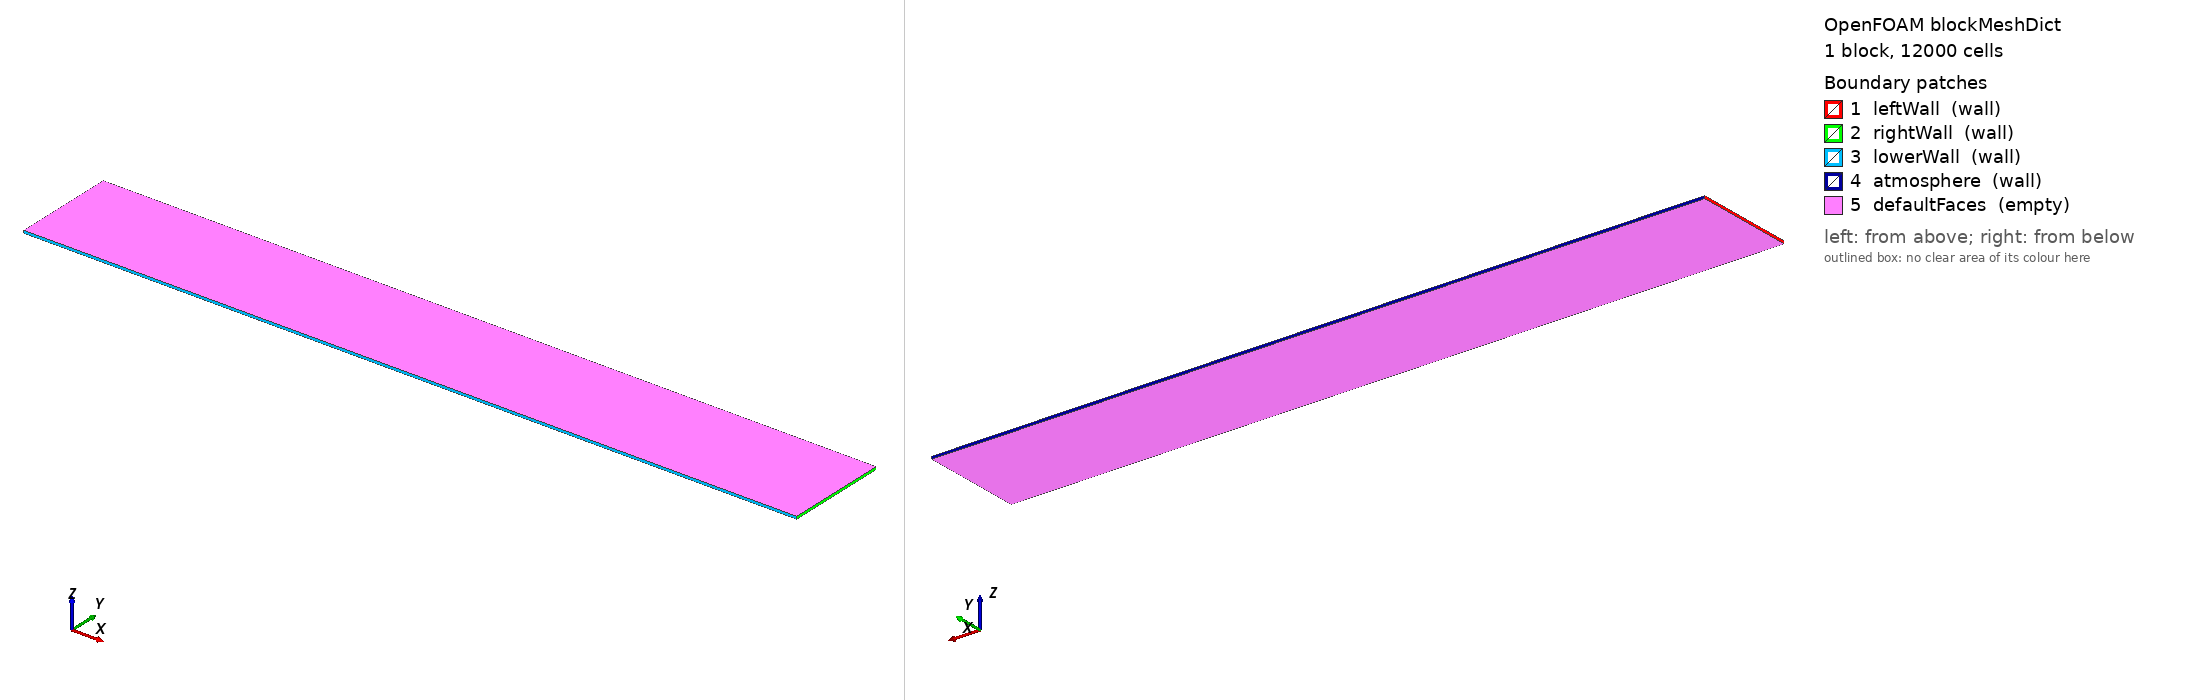

OpenFOAM case: the mesh blockMesh builds from blockMeshDict, 1 block(s), 12000 cells. Boundary patches (legend numbers): 1 leftWall (wall), 2 rightWall (wall), 3 lowerWall (wall), 4 atmosphere (wall), 5 defaultFaces (empty). Left view from above one corner, right view from below the opposite corner. Boundary conditions: 2 field file(s) under 0/ or 0.orig/; 5 of 5 drawn patches have an entry in a shipped field file.

=== system/blockMeshDict ===
/*--------------------------------*- C++ -*----------------------------------*\
| =========                 |                                                 |
| \\      /  F ield         | OpenFOAM: The Open Source CFD Toolbox           |
|  \\    /   O peration     | Version:  v2606                                 |
|   \\  /    A nd           | Website:  www.openfoam.com                      |
|    \\/     M anipulation  |                                                 |
\*---------------------------------------------------------------------------*/
// Martin & Moyce (1952) square-column dam break, a = 2 1/4 in = 0.05715 m.
// Domain: 15a wide x 2a tall x (a/20) thin slab (2D case, empty front/back).
// Medium (gate) mesh: dx=dy=dz=a/20 -> 300 x 40 x 1 cells.
FoamFile
{
    version     2.0;
    format      ascii;
    class       dictionary;
    object      blockMeshDict;
}
// * * * * * * * * * * * * * * * * * * * * * * * * * * * * * * * * * * * * * //

a       0.05715;

convertToMeters 1;

vertices
(
    (0          0          0)
    (#calc "15*$a"  0          0)
    (#calc "15*$a"  #calc "2*$a"  0)
    (0          #calc "2*$a"  0)
    (0          0          #calc "$a/20")
    (#calc "15*$a"  0          #calc "$a/20")
    (#calc "15*$a"  #calc "2*$a"  #calc "$a/20")
    (0          #calc "2*$a"  #calc "$a/20")
);

blocks
(
    hex (0 1 2 3 4 5 6 7) (300 40 1) simpleGrading (1 1 1)
);

edges
(
);

boundary
(
    leftWall
    {
        type wall;
        faces ( (0 4 7 3) );
    }
    rightWall
    {
        type wall;
        faces ( (1 2 6 5) );
    }
    lowerWall
    {
        type wall;
        faces ( (0 1 5 4) );
    }
    atmosphere
    {
        type wall;
        faces ( (3 7 6 2) );
    }
    defaultFaces
    {
        type empty;
        faces ( (0 3 2 1) (4 5 6 7) );
    }
);

mergePatchPairs
(
);

// ************************************************************************* //


=== 0.orig/alpha.water ===
/*--------------------------------*- C++ -*----------------------------------*\
| =========                 |                                                 |
| \\      /  F ield         | OpenFOAM: The Open Source CFD Toolbox           |
|  \\    /   O peration     | Version:  v2606                                 |
|   \\  /    A nd           | Website:  www.openfoam.com                      |
|    \\/     M anipulation  |                                                 |
\*---------------------------------------------------------------------------*/
FoamFile
{
    version     2.0;
    format      ascii;
    class       volScalarField;
    object      alpha.water;
}
// * * * * * * * * * * * * * * * * * * * * * * * * * * * * * * * * * * * * * //

dimensions      [0 0 0 0 0 0 0];

internalField   uniform 0;

boundaryField
{
    leftWall
    {
        type            zeroGradient;
    }

    rightWall
    {
        type            zeroGradient;
    }

    lowerWall
    {
        type            zeroGradient;
    }

    atmosphere
    {
        type            zeroGradient;
    }

    defaultFaces
    {
        type            empty;
    }
}


// ************************************************************************* //


=== 0/p_rgh ===
/*--------------------------------*- C++ -*----------------------------------*\
| =========                 |                                                 |
| \\      /  F ield         | OpenFOAM: The Open Source CFD Toolbox           |
|  \\    /   O peration     | Version:  v2606                                 |
|   \\  /    A nd           | Website:  www.openfoam.com                      |
|    \\/     M anipulation  |                                                 |
\*---------------------------------------------------------------------------*/
FoamFile
{
    version     2.0;
    format      ascii;
    class       volScalarField;
    object      p_rgh;
}
// * * * * * * * * * * * * * * * * * * * * * * * * * * * * * * * * * * * * * //

dimensions      [1 -1 -2 0 0 0 0];

internalField   uniform 0;

boundaryField
{
    leftWall
    {
        type            fixedFluxPressure;
        value           uniform 0;
    }

    rightWall
    {
        type            fixedFluxPressure;
        value           uniform 0;
    }

    lowerWall
    {
        type            fixedFluxPressure;
        value           uniform 0;
    }

    atmosphere
    {
        type            fixedFluxPressure;
        value           uniform 0;
    }

    defaultFaces
    {
        type            empty;
    }
}


// ************************************************************************* //
